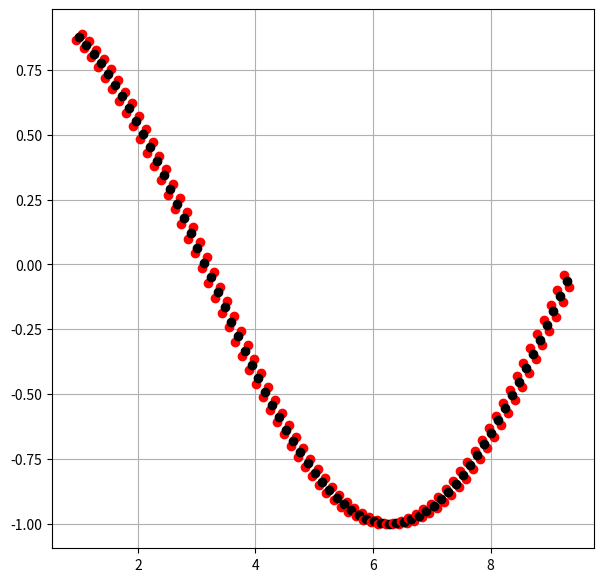

The script that saved this image:
import matplotlib.pyplot as plt
import numpy as np
import scipy.interpolate as interpolate
import scipy.integrate as integrate
import pandas as pd


# TODO

def plotSpline(xd, yd, xt, yt, xs, ys):
    fig, ax = plt.subplots(figsize=(7, 6))
    ax.plot(xs, ys, label='spline')
    ax.plot(xt, yt, label='true')
    ax.plot(xd, yd, 'o', label='data')
    ax.legend(loc='lower left', ncol=2)
    plt.show()


def function(x): return np.cos(0.5 * x)


def csd1(x): return cs.derivative(1)(x)


# Функция для длины кривой
def cslcf(x): return np.sqrt(csd1(x) ** 2 + 1)


def cslenght(a, b): return integrate.quad(cslcf, a, b)[0]


def findX(x0, l, epsilon):
    h = 0.001
    lcalc = 0
    start = x0
    while np.abs(l - lcalc) > epsilon:
        lcalc = cslenght(x0, start + h)
        start += h
    return start

# Проверка на длину. Просто так
def error(coord: np.ndarray, L):
    L_buf = 0
    for i in range(len(coord) - 1):
        L_buf += cslenght(coord[i], coord[i + 1])
    return np.abs(L_buf - L)


def equalSpaceCone(start, end, count_cone):
    # Начало и конец
    x0 = start
    xN = end
    # Длина кривой
    L = cslenght(x0, xN)
    # Растояние между конусами
    l = L / count_cone
    # Координаты конусов
    normal_coord = np.array([x0])
    for i in range(count_cone + 1):
        x = normal_coord[-1]
        x = findX(x, l, 0.01)
        normal_coord = np.append(normal_coord, x)
    e = error(normal_coord, L)
    return normal_coord, e



# Построение нормали

def cone_locate():
    cone_coord = np.array()
    return cone_coord

# Для построения нормали к поверхности используется метод Ньютона.
# Сперва для точке на OX, которые расположены на расстоянии d друг от друга производится поворот на 90
# Далее идет парраллеьный переност двух точек на расстояние d, которое находится на расстоянии s от точки нормали
# Получается СНУ, которое решается методом Ньютона, однако сходимость зависит от константы d, так  как в качестве
# Нначального приближения берется тчока нормали. Придуман спосбо решения проблемы зависимости
# от d. Решается сперва для малого значения d, далее некоторым шагом вплоть до нашегоо значения d







count_data = 10
count_point = 50
xd = np.linspace(1, 10, count_data)
yd = function(xd)  # function
cs = interpolate.CubicSpline(xd, yd)
xs = np.linspace(1, 10, count_point)
#ys = cs(xs)
# TODO Без цикла


# TODO  проверка на общую длину
# Число конусов
count_cone = 70
# Начало и конец
#x0 = xs[0]
#xN = xs[-1]
# Длина кривой
# L = cslenght(x0, xN)
# Растояние между конусами
# l = L / count_cone
# Координаты конусов
# normal_coord = np.array([x0])
# for i in range(count_cone + 1):
#    x = normal_coord[-1]
#    x = findX(x, l, 0.01)
#    normal_coord = np.append(normal_coord, x)
normal_coord, errorlenght = equalSpaceCone(xs[0], xs[-1], count_cone)
print(normal_coord)
print("error=", errorlenght)
# data = pd.DataFrame({'X': xs, 'Y': cs(xs)})
# print(data)
# data.to_csv("data.csv")
# xx = 1
# xxn0 = xx - 0.001
# xxn1 = xx + 0.001
# xxt0 = xx - 0.001
# xxt1 = xx + 0.001
# yycs = cs(xx)
# yycsd1 = csd1(xx)


# TODO Разница между концами векторами мы их переводим в нормальный

def normal(x, xx0):
    return cs(xx0) - (x - xx0) / (csd1(xx0) + 0.0001)


def tangent(x, xx0): return cs(xx0) + (x - xx0) * csd1(xx0)


def transform(x,y,s,c):
    return x*c + y * s,-x*s + y*c


def translate(x,y, xn):
    pass


def normal_plot(normal_coord: np.ndarray, s: float):
    s = 0.05
    fig, ax = plt.subplots(figsize=(7, 7))
    for i in range(count_cone):
        # Точки нормали
        xcn0 = -s
        ycn0 = 0
        xcn1 = s
        ycn1 = 0
        # Серидина отрезка
        xcc = normal_coord[i]
        ycc = cs(xcc)
        # Для переноса
        cosb = xcc / np.sqrt(xcc ** 2 + ycc ** 2)
        sinb = ycc / np.sqrt(xcc ** 2 + ycc ** 2)
        # Для поворота
        cosa = np.cos(np.arctan(csd1(xcc)))
        sina = np.sin(np.arctan(csd1(xcc)))
        d = np.sqrt(xcc ** 2 + ycc ** 2)
        # Цепочка пребразований
        # 1 Поворот на  угол a. Наш базовый отрезок теперь перпендикулярен к касательной
        xcn0, ycn0 = transform(xcn0, ycn0, sina, cosa)
        xcn1, ycn1 = transform(xcn1, ycn1, sina, cosa)
        # 2 Параллельный перенос на расстояние d. Теперь центр базисного отрезка совпадает с серединой касательной
        xcn0 = xcn0 + d * cosb
        ycn0 = ycn0 + d * sinb
        xcn1 = xcn1 + d * cosb
        ycn1 = ycn1 + d * sinb
        # ax.plot([xc0, xc1], [yc0, yc1], c='Cyan')
        ax.plot(xcn0, ycn0, 'o', c='Red')
        ax.plot(xcn1, ycn1, 'o', c='Red')
        ax.plot(xcc, ycc, 'o', c='Black')
    ax.grid()
    plt.show()


normal_plot(normal_coord, s=0.001)
